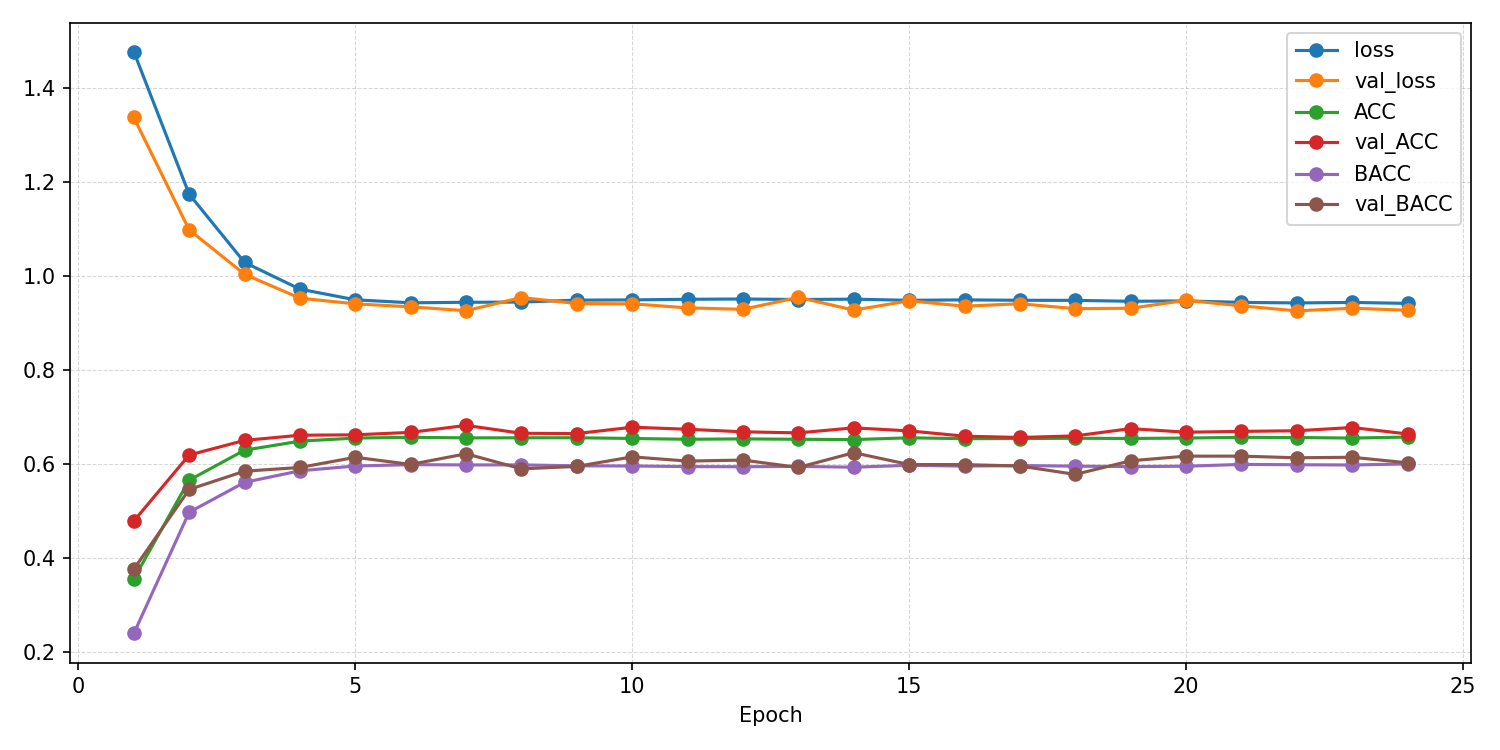

The table this chart was drawn from, first rows:
epoch, ACC, AUROC, BACC, F1_macro, F1_weighted, KAPPA, loss, test_ACC, test_AUROC, test_BACC, test_F1_macro, test_F1_weighted, test_KAPPA, test_confusion_matrix, test_loss, val_ACC, val_AUROC, val_BACC, val_F1_macro, val_F1_weighted, val_KAPPA, val_confusion_matrix, val_loss
1, 0.355, 0.6978, 0.2388, 0.1917, 0.2436, 0.04947, 1.478, , , , , , , , , 0.4781, 0.8237, 0.3755, 0.3469, 0.3902, 0.2302, [[ 276  179 1554  272  272]? [   1   74 …, 1.337
2, 0.5652, 0.8371, 0.4969, 0.4875, 0.5618, 0.4059, 1.174, , , , , , , , , 0.6187, 0.8531, 0.5454, 0.5311, 0.5997, 0.4722, [[1326  201  384  306  336]? [  53  131 …, 1.098
3, 0.629, 0.8662, 0.5605, 0.552, 0.6349, 0.4954, 1.029, , , , , , , , , 0.6499, 0.8689, 0.5843, 0.5724, 0.6375, 0.5191, [[1561  168  301  229  294]? [  64  159 …, 1.004
4, 0.6483, 0.8763, 0.5852, 0.5743, 0.6553, 0.5228, 0.9719, , , , , , , , , 0.6609, 0.8791, 0.5922, 0.5894, 0.6495, 0.5306, [[1630  262  314  186  161]? [  75  240 …, 0.9527
5, 0.6548, 0.8801, 0.5954, 0.5837, 0.6622, 0.5321, 0.9492, , , , , , , , , 0.6617, 0.8825, 0.6139, 0.5994, 0.6563, 0.54, [[1591  299  267  194  202]? [  53  233 …, 0.9406
6, 0.6564, 0.8812, 0.5982, 0.586, 0.6639, 0.5345, 0.9429, , , , , , , , , 0.667, 0.8838, 0.5987, 0.6039, 0.6607, 0.5399, [[1611  332  318  143  149]? [  52  288 …, 0.9342
7, 0.6552, 0.8812, 0.5977, 0.5848, 0.6633, 0.5333, 0.9439, , , , , , , , , 0.6818, 0.8872, 0.6214, 0.5981, 0.6644, 0.5646, [[1811   95  243  165  239]? [ 131  124 …, 0.926
8, 0.6554, 0.8811, 0.5977, 0.5854, 0.6637, 0.5336, 0.9444, , , , , , , , , 0.665, 0.8849, 0.5893, 0.5779, 0.6479, 0.537, [[1603  170  305  194  281]? [  56  117 …, 0.954
9, 0.6555, 0.8801, 0.5958, 0.5845, 0.6636, 0.5333, 0.9485, , , , , , , , , 0.6644, 0.8853, 0.5945, 0.5879, 0.6511, 0.5353, [[1642  219  325  189  178]? [  63  208 …, 0.9413
10, 0.6539, 0.8801, 0.5954, 0.5833, 0.6621, 0.5314, 0.949, , , , , , , , , 0.6779, 0.8844, 0.6148, 0.612, 0.6686, 0.5562, [[1638  265  300  161  189]? [  60  237 …, 0.9406
11, 0.6522, 0.8794, 0.5941, 0.5824, 0.6609, 0.5293, 0.9503, , , , , , , , , 0.6736, 0.8845, 0.6058, 0.6071, 0.6683, 0.5524, [[1672  256  232  152  241]? [  65  230 …, 0.932
12, 0.6531, 0.8792, 0.5938, 0.5826, 0.6616, 0.5303, 0.9509, , , , , , , , , 0.6681, 0.8887, 0.608, 0.6018, 0.659, 0.5425, [[1676  313  296  179   89]? [  68  317 …, 0.9289
13, 0.6522, 0.8796, 0.5946, 0.5819, 0.6607, 0.5294, 0.9498, , , , , , , , , 0.6659, 0.8835, 0.5923, 0.5751, 0.6432, 0.5346, [[1707  138  348  173  187]? [  86  132 …, 0.9544
14, 0.6516, 0.8792, 0.5928, 0.5811, 0.6602, 0.5284, 0.9506, , , , , , , , , 0.6765, 0.8865, 0.6237, 0.6063, 0.6674, 0.56, [[1751  166  229  161  246]? [ 102  185 …, 0.9273
15, 0.6554, 0.8801, 0.5969, 0.585, 0.6636, 0.5334, 0.9481, , , , , , , , , 0.6702, 0.8844, 0.5985, 0.5924, 0.6557, 0.5432, [[1640  180  328  171  234]? [  59  178 …, 0.9471
16, 0.6535, 0.88, 0.5951, 0.5835, 0.6615, 0.5306, 0.9491, , , , , , , , , 0.6588, 0.8842, 0.5983, 0.5856, 0.6478, 0.5308, [[1706  268  266  206  107]? [  87  287 …, 0.9356
17, 0.6538, 0.8801, 0.5963, 0.5841, 0.6622, 0.5314, 0.9482, , , , , , , , , 0.6561, 0.8841, 0.5953, 0.5806, 0.6411, 0.5244, [[1708  258  316  192   79]? [  81  290 …, 0.9408
18, 0.6544, 0.8802, 0.595, 0.5837, 0.6626, 0.5319, 0.948, , , , , , , , , 0.6595, 0.8857, 0.5775, 0.5806, 0.6422, 0.5229, [[1650  366  339  151   47]? [  62  331 …, 0.9303
19, 0.654, 0.8806, 0.5941, 0.5827, 0.6622, 0.5313, 0.9461, , , , , , , , , 0.6749, 0.8889, 0.6065, 0.5958, 0.6589, 0.5499, [[1732  171  310  154  186]? [  79  173 …, 0.9312
20, 0.6549, 0.8807, 0.5949, 0.5839, 0.6628, 0.5323, 0.9468, , , , , , , , , 0.6673, 0.885, 0.6164, 0.5946, 0.6562, 0.5456, [[1617  234  274  203  225]? [  56  201 …, 0.9481
21, 0.6564, 0.8812, 0.5987, 0.5869, 0.6647, 0.5347, 0.9437, , , , , , , , , 0.6691, 0.8847, 0.6163, 0.604, 0.6612, 0.5472, [[1628  308  282  164  171]? [  56  239 …, 0.9363
22, 0.656, 0.8816, 0.5981, 0.5862, 0.664, 0.534, 0.9425, , , , , , , , , 0.6704, 0.8864, 0.6129, 0.6061, 0.6627, 0.547, [[1673  297  277  180  126]? [  70  294 …, 0.9257
23, 0.6548, 0.8815, 0.5975, 0.5853, 0.6629, 0.5325, 0.9436, , , , , , , , , 0.6773, 0.8877, 0.614, 0.6005, 0.6624, 0.555, [[1715  165  294  170  209]? [  81  179 …, 0.9313
24, 0.657, 0.8821, 0.5998, 0.5878, 0.6652, 0.5355, 0.9416, 0.6816, 0.8888, 0.5586, 0.5224, 0.6995, 0.5505, [[2075  261   75   94  163]? [  42  206 …, 0.8768, 0.6635, 0.8876, 0.6021, 0.5958, 0.6542, 0.5361, [[1678  286  294  206   89]? [  79  316 …, 0.927
